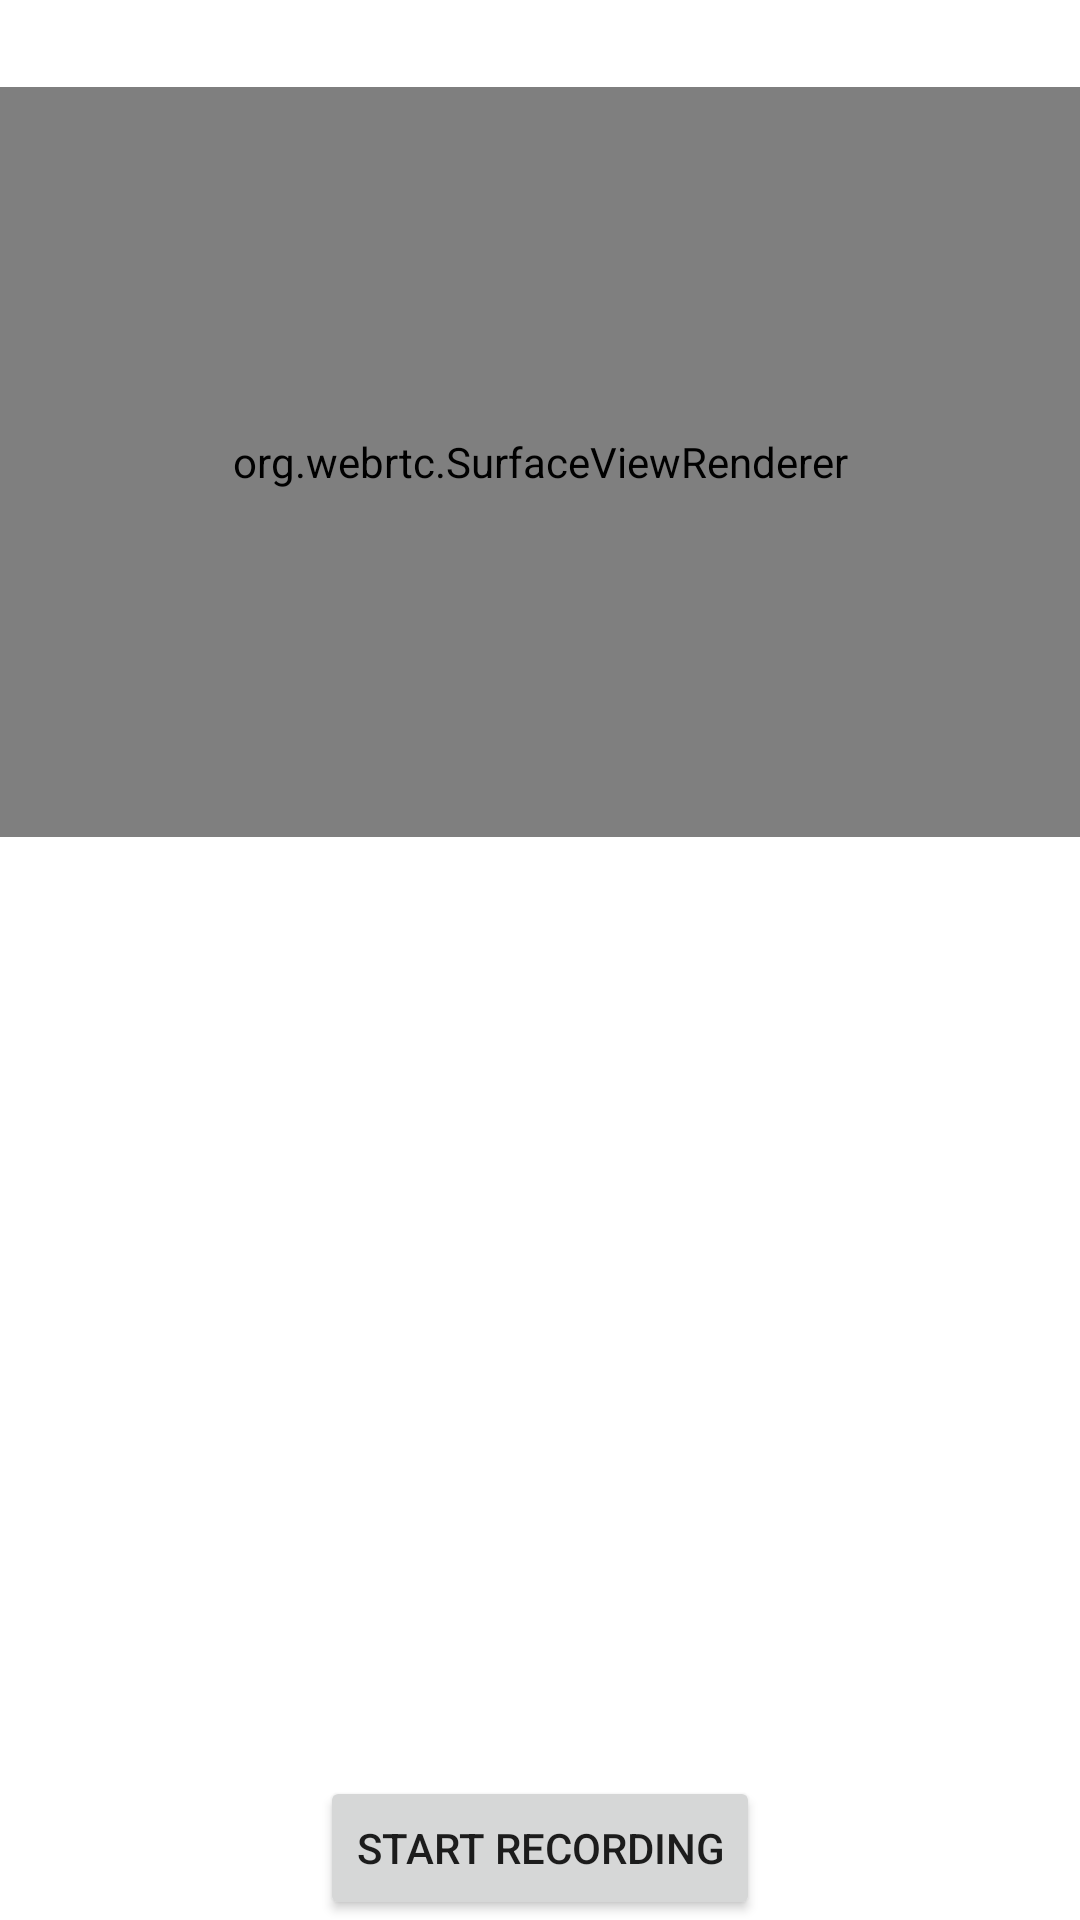

Here is an Android app screen rendered from its layout file. Give the layout XML and the strings, colors and styles it references.
<!-- AndroidManifest.xml: application theme Theme.VideoCallDemo -->
<!-- res/layout/activity_call_video.xml -->
<?xml version="1.0" encoding="utf-8"?>
<RelativeLayout xmlns:android="http://schemas.android.com/apk/res/android"
xmlns:tools="http://schemas.android.com/tools"
android:layout_width="match_parent"
android:layout_height="match_parent"
tools:context=".activity.VideoCallActivity">

    <TextView
        android:layout_width="match_parent"
        android:id="@+id/roomId"
        android:layout_alignParentTop="true"
        android:padding="5dp"
        android:textColor="@color/white"
        android:layout_height="wrap_content"/>

    <org.webrtc.SurfaceViewRenderer
        android:id="@+id/small_renderer"
        android:layout_below="@+id/roomId"
        android:layout_width="match_parent"
        android:layout_height="250dp"/>

<FrameLayout
    android:id="@+id/video_container"
    android:layout_below="@+id/small_renderer"
    android:layout_width="match_parent"
    android:layout_height="match_parent">
    <ScrollView
        android:layout_width="match_parent"
        android:layout_height="match_parent">
        <LinearLayout
            android:layout_width="match_parent"
            android:orientation="vertical"
            android:id="@+id/container"
            android:layout_height="match_parent">

        </LinearLayout>
    </ScrollView>
</FrameLayout>

    <Button
        android:id="@+id/recordBtn"
        android:layout_width="wrap_content"
        android:layout_height="wrap_content"
        android:layout_alignParentBottom="true"
        android:layout_centerInParent="true"
        android:text="Start Recording"/>

</RelativeLayout>
<!-- resources referenced by this layout -->
<resources>
  <style name="Theme.VideoCallDemo" parent="Theme.MaterialComponents.DayNight.DarkActionBar">
          
          <item name="colorPrimary">@color/purple_500</item>
          <item name="colorPrimaryVariant">@color/purple_700</item>
          <item name="colorOnPrimary">@color/white</item>
          
          <item name="colorSecondary">@color/teal_200</item>
          <item name="colorSecondaryVariant">@color/teal_700</item>
          <item name="colorOnSecondary">@color/black</item>
          
          <item name="android:statusBarColor" tools:targetApi="l">?attr/colorPrimaryVariant</item>
          
      </style>
  <!-- not gathered from this repository: default colours our renderer supplied (Android Studio template values) -->
  <color name="purple_500">#FF6200EE</color>
  <color name="purple_700">#FF3700B3</color>
  <color name="teal_200">#FF03DAC5</color>
  <color name="teal_700">#FF018786</color>
  <color name="black">#FF000000</color>
  <color name="white">#FFFFFFFF</color>
</resources>
